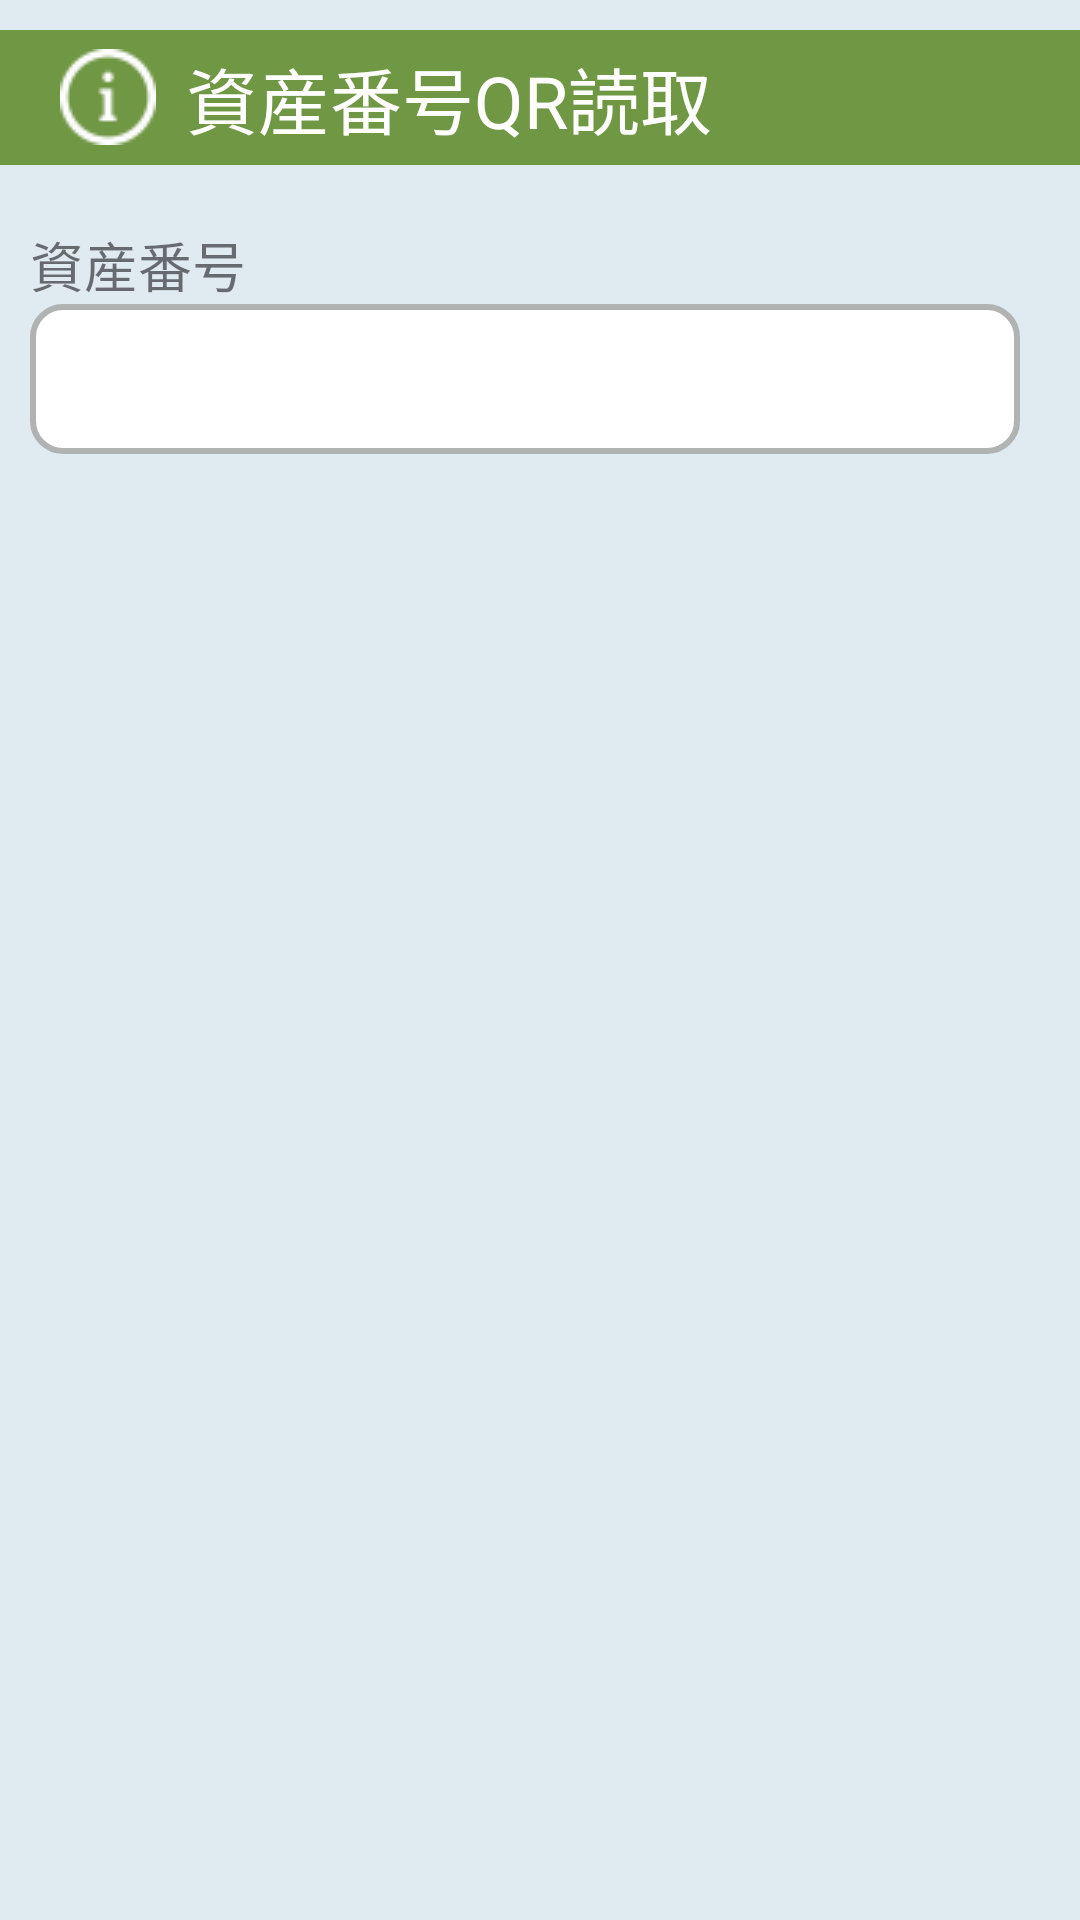

Write the Android layout XML for this screen, with the resource values it uses.
<!-- AndroidManifest.xml: application theme AppTheme -->
<!-- res/layout/activity_taglink_read.xml -->
<?xml version="1.0" encoding="utf-8"?>
<androidx.constraintlayout.widget.ConstraintLayout xmlns:android="http://schemas.android.com/apk/res/android"
    xmlns:app="http://schemas.android.com/apk/res-auto"
    xmlns:tools="http://schemas.android.com/tools"
    android:layout_width="match_parent"
    android:layout_height="match_parent"
    android:background="@color/BackgroundColor"
    tools:context="com.rfid.Inventory.InventoryTagIn">

    <LinearLayout
        android:layout_width="match_parent"
        android:layout_height="match_parent"
        android:orientation="vertical">

        <TextView
            android:id="@+id/labReadTitle"
            android:layout_width="match_parent"
            android:layout_height="wrap_content"
            android:layout_marginTop="10dp"
            android:layout_marginBottom="10dp"
            android:background="@color/Information"
            android:drawableLeft="@drawable/information_32"
            android:drawablePadding="10dp"
            android:gravity="center|left"
            android:paddingLeft="20dp"
            android:paddingTop="5dp"
            android:paddingRight="30dp"
            android:paddingBottom="5dp"
            android:text="資産番号QR読取"
            android:textColor="@android:color/primary_text_dark"
            android:textSize="24sp" />

        <LinearLayout
            android:layout_width="match_parent"
            android:layout_height="match_parent"
            android:layout_marginLeft="10dp"
            android:layout_marginTop="10dp"
            android:layout_marginRight="10dp"
            android:orientation="vertical">

            <TextView
                android:id="@+id/labTagLinkRead"
                android:layout_width="wrap_content"
                android:layout_height="wrap_content"
                android:text="資産番号"
                android:textSize="18sp"
                app:layout_constraintBottom_toBottomOf="parent"
                app:layout_constraintEnd_toEndOf="parent"
                app:layout_constraintHorizontal_bias="0.046"
                app:layout_constraintStart_toStartOf="parent"
                app:layout_constraintTop_toTopOf="parent"
                app:layout_constraintVertical_bias="0.104" />

            <TextView
                android:id="@+id/txtTagLinkRead"
                android:layout_width="match_parent"
                android:layout_height="50dp"
                android:layout_marginRight="10dp"
                android:background="@drawable/shape_rounded_input"
                android:gravity="center_vertical"
                android:paddingLeft="10dp"
                android:textSize="18sp" />


        </LinearLayout>
    </LinearLayout>


</androidx.constraintlayout.widget.ConstraintLayout>
<!-- resources referenced by this layout -->
<resources>
  <color name="BackgroundColor">#E0EAF1</color>
  <color name="Information">#709744</color>
  <!-- drawable information_32: png bitmap (drawable, 705 bytes) -->
  <!-- drawable shape_rounded_input (drawable) -->
  <?xml version="1.0" encoding="utf-8"?>
  <selector xmlns:android="http://schemas.android.com/apk/res/android">
      <item>
          <shape android:shape="rectangle">
              <corners
                  android:topRightRadius="10dp"
                  android:bottomRightRadius="10dp"
                  android:bottomLeftRadius="10dp"
                  android:topLeftRadius="10dp"
                  />
              <solid
                  android:color="#ffffff "
                  />
  
              <stroke
                  android:width="2dp"
                  android:color="#B0B3B2" />
          </shape>
      </item>
  </selector>
  <style name="AppTheme" parent="Theme.AppCompat.Light.DarkActionBar">
          
          <item name="colorPrimary">@color/colorPrimary</item>
          <item name="colorPrimaryDark">@color/colorPrimaryDark</item>
          <item name="colorAccent">@color/colorAccent</item>
      </style>
  <color name="colorPrimary">#4E6EA7</color>
  <color name="colorPrimaryDark">#00574B</color>
  <color name="colorAccent">#D81B60</color>
</resources>
